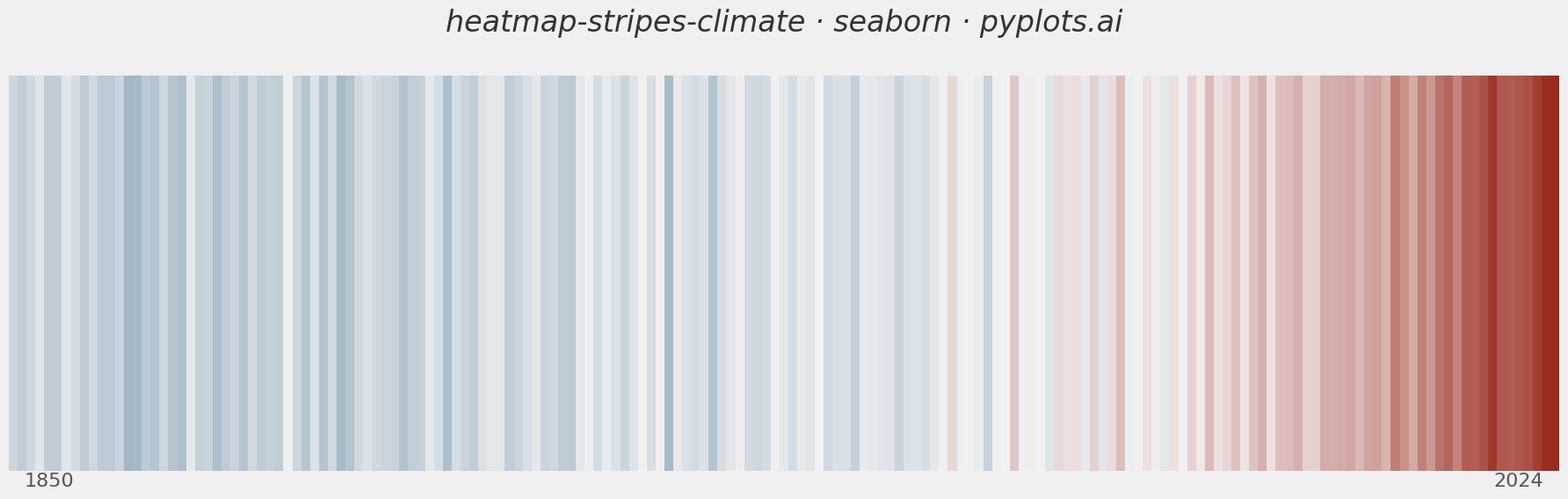

Reproduce this figure in Python.
"""pyplots.ai
heatmap-stripes-climate: Climate Warming Stripes
Library: seaborn 0.13.2 | Python 3.14.3
Quality: 88/100 | Created: 2026-03-06
"""

import matplotlib.pyplot as plt
import numpy as np
import seaborn as sns


# Data
np.random.seed(42)
years = np.arange(1850, 2025)
n_years = len(years)

baseline_trend = np.concatenate(
    [
        np.linspace(-0.3, -0.2, 60),
        np.linspace(-0.2, -0.1, 40),
        np.linspace(-0.1, 0.1, 30),
        np.linspace(0.1, 0.5, 25),
        np.linspace(0.5, 1.3, 20),
    ]
)
noise = np.random.normal(0, 0.12, n_years)
anomalies = baseline_trend + noise

anomaly_matrix = anomalies.reshape(1, -1)

# Plot
sns.set_style("white")
sns.set_context("talk", font_scale=1.2)

cmap = sns.diverging_palette(h_neg=240, h_pos=15, s=85, l=35, sep=1, as_cmap=True)
vmax = max(abs(anomalies.min()), abs(anomalies.max()))

fig, ax = plt.subplots(figsize=(18, 6))

ax.set_position([0.01, 0.05, 0.98, 0.75])

sns.heatmap(
    anomaly_matrix,
    ax=ax,
    cmap=cmap,
    center=0,
    vmin=-vmax,
    vmax=vmax,
    cbar=False,
    xticklabels=False,
    yticklabels=False,
    square=False,
    linewidths=0,
    linecolor="none",
)

# Style
ax.set_axis_off()
sns.despine(fig=fig, left=True, bottom=True, right=True, top=True)
fig.patch.set_facecolor("#f0f0f0")

fig.text(
    0.5,
    0.90,
    "heatmap-stripes-climate \u00b7 seaborn \u00b7 pyplots.ai",
    ha="center",
    va="center",
    fontsize=24,
    fontweight="medium",
    color="#333333",
    fontstyle="italic",
)

# Year markers
fig.text(0.02, 0.02, str(years[0]), fontsize=16, color="#555555", ha="left")
fig.text(0.98, 0.02, str(years[-1]), fontsize=16, color="#555555", ha="right")

# Save
plt.savefig("plot.png", dpi=300, facecolor=fig.get_facecolor())
